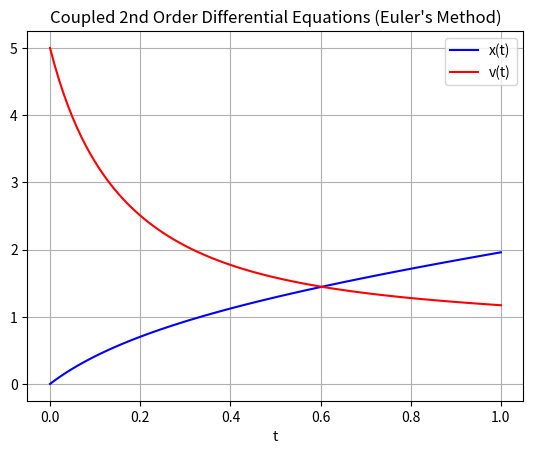

The script that saved this image:
import numpy as np
import matplotlib.pyplot as plt

# Define the differential equation for the second-order system
def ode_rhs(x, S):
    x, v = S
    return [v, -v**2 + np.sin(x)]

# Define the Euler method function
def euler(f, tspan, u0, dt):
    # Calculate the number of intervals
    interval = round((tspan[1] - tspan[0]) / dt)
    # Create a time vector
    tvec = np.linspace(tspan[0], tspan[1], interval + 1)
    # Initialize the solution array
    u = np.zeros((len(tvec), len(u0)))
    u[0, :] = u0  # Set initial conditions

    i = 0

    # Perform the Euler method iteration
    for t in tvec[0:len(tvec) - 1]:
        k1 = np.array(f(t, u[i, :]))  # Calculate the slope at the current point
        u[i + 1, :] = u[i, :] + dt * k1  # Update the solution using Euler's method
        i += 1

    return tvec, u

# Define initial conditions and parameters
t0 = 0.0          # Initial time
t1 = 1.0         # Final time
tspan = (t0, t1)  # Time interval
dt = 0.01         # Time step
S0 = [0, 5]       # Initial state vector [x0, v0]

# Apply Euler's method to solve the ODE
t, u = euler(ode_rhs, tspan, S0, dt)

# Extract the solution components
x_sol = u[:, 0]
v_sol = u[:, 1]

# Plot the solution
plt.plot(t, x_sol, '-b', label='x(t)')
plt.plot(t, v_sol, '-r', label='v(t)')
plt.title('Coupled 2nd Order Differential Equations (Euler\'s Method)')
plt.xlabel('t')
plt.legend()
plt.grid(True)
plt.show()
